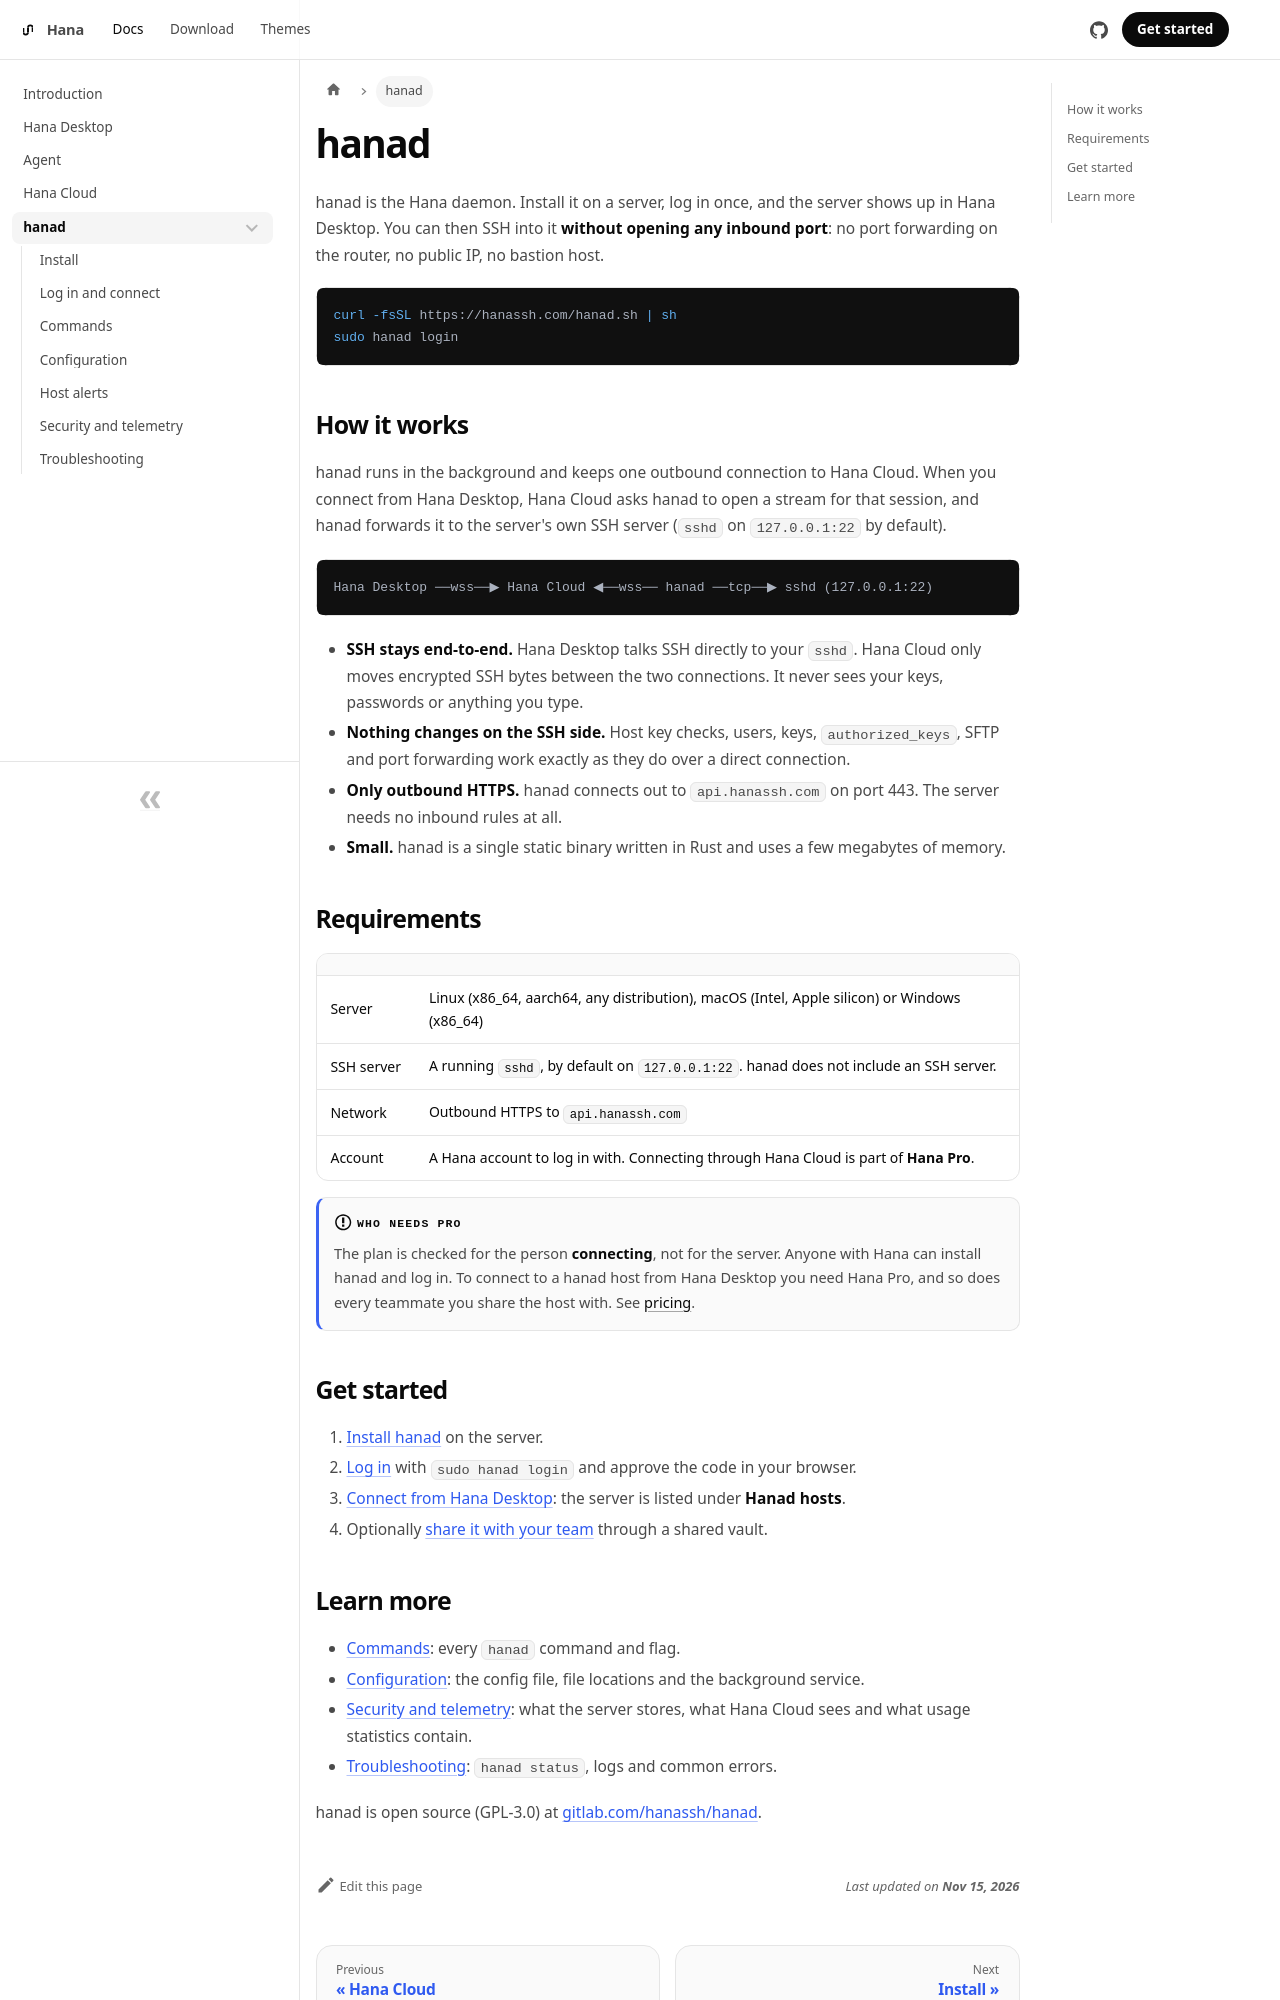

repository: hana-ssh/docs · page: docs/hanad/index.html · generator: docusaurus

---
title: hanad
description: The Hana daemon. Reach your servers over SSH without opening any inbound port.
---

# hanad

hanad is the Hana daemon. Install it on a server, log in once, and the server shows up in Hana Desktop. You can then SSH into it **without opening any inbound port**: no port forwarding on the router, no public IP, no bastion host.

```sh
curl -fsSL https://hanassh.com/hanad.sh | sh
sudo hanad login
```

## How it works

hanad runs in the background and keeps one outbound connection to Hana Cloud. When you connect from Hana Desktop, Hana Cloud asks hanad to open a stream for that session, and hanad forwards it to the server's own SSH server (`sshd` on `127.0.0.1:22` by default).

```text
Hana Desktop ──wss──▶ Hana Cloud ◀──wss── hanad ──tcp──▶ sshd (127.0.0.1:22)
```

- **SSH stays end-to-end.** Hana Desktop talks SSH directly to your `sshd`. Hana Cloud only moves encrypted SSH bytes between the two connections. It never sees your keys, passwords or anything you type.
- **Nothing changes on the SSH side.** Host key checks, users, keys, `authorized_keys`, SFTP and port forwarding work exactly as they do over a direct connection.
- **Only outbound HTTPS.** hanad connects out to `api.hanassh.com` on port 443. The server needs no inbound rules at all.
- **Small.** hanad is a single static binary written in Rust and uses a few megabytes of memory.

## Requirements

| | |
| --- | --- |
| Server | Linux (x86_64, aarch64, any distribution), macOS (Intel, Apple silicon) or Windows (x86_64) |
| SSH server | A running `sshd`, by default on `127.0.0.1:22`. hanad does not include an SSH server. |
| Network | Outbound HTTPS to `api.hanassh.com` |
| Account | A Hana account to log in with. Connecting through Hana Cloud is part of **Hana Pro**. |

:::info[Who needs Pro]

The plan is checked for the person **connecting**, not for the server. Anyone with Hana can install hanad and log in. To connect to a hanad host from Hana Desktop you need Hana Pro, and so does every teammate you share the host with. See [pricing](https://hanassh.com/#pricing).

:::
